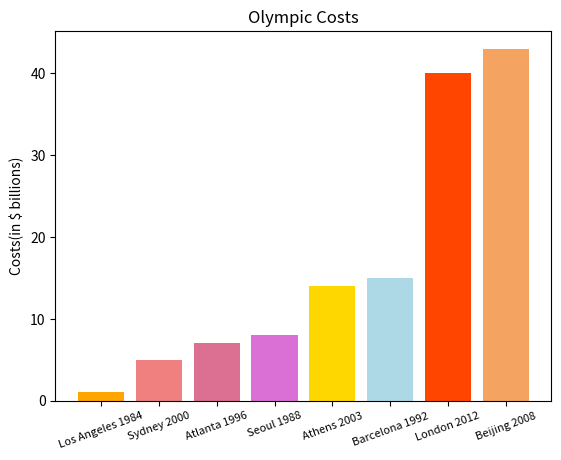

Reproduce this figure in Python.
#store and sort costs
costs=[1,8,15,7,5,14,43,40]
costs=sorted(costs)
print(costs)
#output: [1, 5, 7, 8, 14, 15, 40, 43]

#draw a bar plot
import matplotlib.pyplot as plt
color=["orange","lightcoral","palevioletred","orchid","gold","lightblue","orangered","sandybrown"]
x=["Los Angeles 1984","Sydney 2000","Atlanta 1996","Seoul 1988","Athens 2003","Barcelona 1992","London 2012","Beijing 2008"]
plt.bar(x,costs,color=color)
plt.xticks(rotation=20,fontsize=8)
plt.ylabel("Costs(in $ billions)")
plt.title("Olympic Costs")
plt.show()
